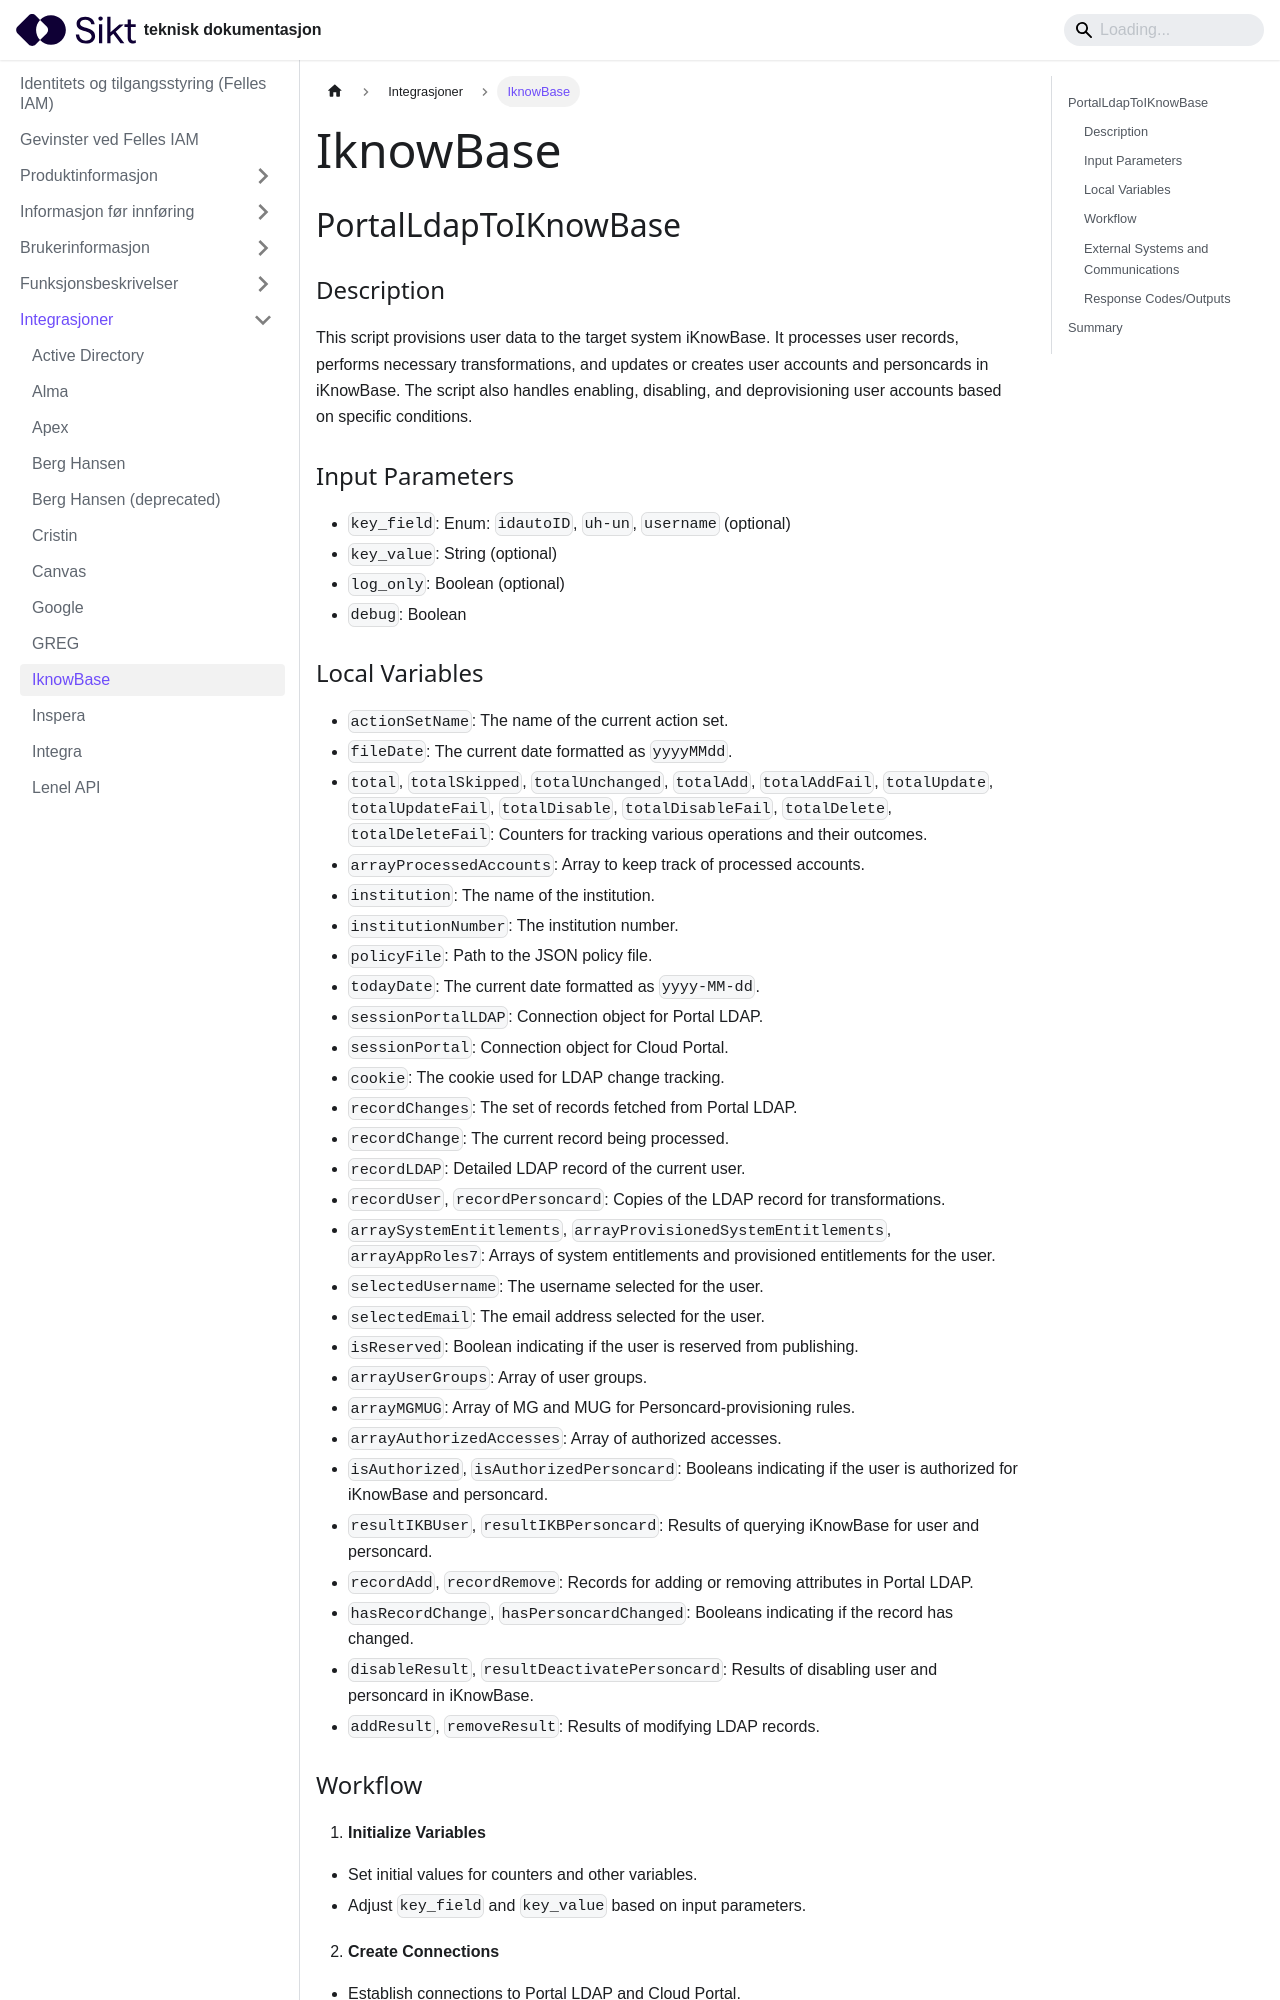

repository: sikt-no/docs · page: docs/iam/integrasjoner/IknowBase/index.html · generator: docusaurus

---
title: IknowBase
---

## PortalLdapToIKnowBase
 ### Description
This script provisions user data to the target system iKnowBase. It processes user records, performs necessary transformations, and updates or creates user accounts and personcards in iKnowBase. The script also handles enabling, disabling, and deprovisioning user accounts based on specific conditions.

### Input Parameters
- `key_field`: Enum: `idautoID`, `uh-un`, `username` (optional)
- `key_value`: String (optional)
- `log_only`: Boolean (optional)
- `debug`: Boolean
